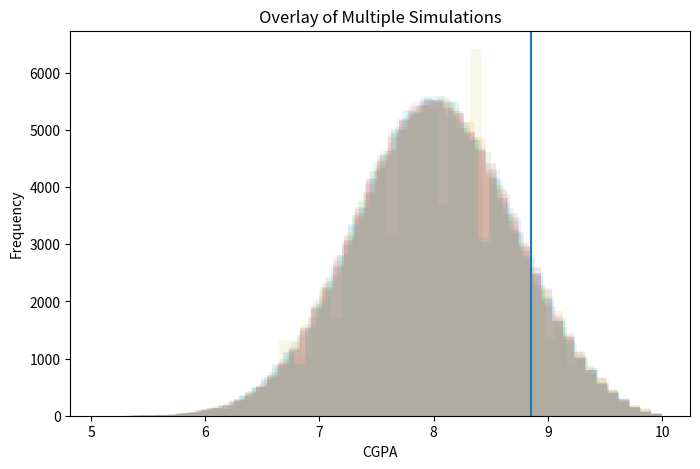
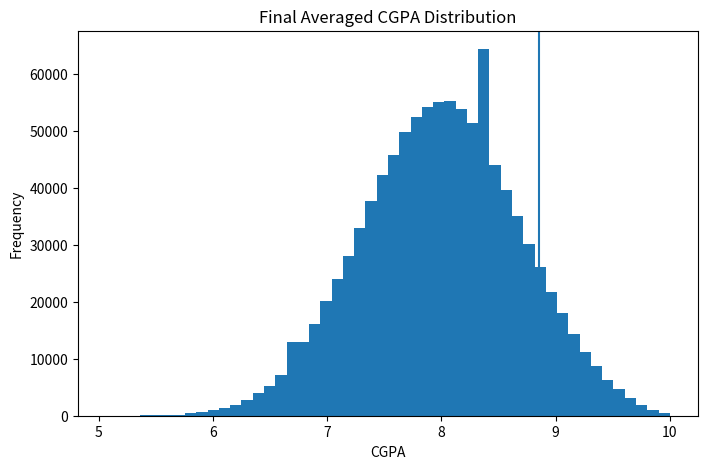

Here is the Python script that generated these plots, in order:
import numpy as np
import matplotlib.pyplot as plt
from tabulate import tabulate

# -----------------------
# CONFIG
# -----------------------

NUM_RUNS = 10
NUM_STUDENTS = 100000
NUM_COURSES = 31

your_cgpa = 8.85

TRAITS = 4

# -----------------------
# STORAGE
# -----------------------

results = []
all_cgpas = []

# -----------------------
# SIMULATION FUNCTION
# -----------------------

def run_simulation():

    students = np.random.normal(0, 1, (NUM_STUDENTS, TRAITS))

    course_weights = np.random.uniform(0.2, 1.0, (NUM_COURSES, TRAITS))
    course_weights /= course_weights.sum(axis=1, keepdims=True)

    course_difficulty = np.random.normal(0, 0.5, NUM_COURSES)

    grades = np.zeros((NUM_STUDENTS, NUM_COURSES))

    for j in range(NUM_COURSES):

        ability = students @ course_weights[j]
        noise = np.random.normal(0, 0.5, NUM_STUDENTS)

        raw = ability - course_difficulty[j] + noise

        mu = np.mean(raw)
        sigma = np.std(raw)

        grades[:, j] = np.where(
            raw >= mu + 1.5 * sigma, 10,
            np.where(raw >= mu + 0.5 * sigma, 9,
            np.where(raw >= mu - 0.5 * sigma, 8,
            np.where(raw >= mu - 1.5 * sigma, 7,
            np.where(raw >= mu - 2.5 * sigma, 6, 5)))))
    
    cgpa = grades.mean(axis=1)

    percentile = np.mean(cgpa <= your_cgpa) * 100
    sd = np.std(cgpa)

    return cgpa, percentile, sd

# -----------------------
# RUN MULTIPLE TIMES
# -----------------------

for i in range(NUM_RUNS):
    cgpa, percentile, sd = run_simulation()

    results.append([i+1, percentile, sd])
    all_cgpas.append(cgpa)

# -----------------------
# TABLE OUTPUT (ENHANCED)
# -----------------------

percentiles = [r[1] for r in results]
sds = [r[2] for r in results]

avg_percentile = np.mean(percentiles)
std_percentile = np.std(percentiles)

avg_sd = np.mean(sds)
std_sd = np.std(sds)

cv_percentile = std_percentile / avg_percentile
cv_sd = std_sd / avg_sd

# Add per-run CV (optional: relative SD of CGPA)
enhanced_results = []

for i, (run, perc, sd) in enumerate(results[:-1]):
    enhanced_results.append([
        run,
        perc,
        sd,
        sd / avg_sd  # relative SD vs mean SD
    ])

# Final summary row
enhanced_results.append([
    "AVG",
    avg_percentile,
    avg_sd,
    "-"
])

enhanced_results.append([
    "STD",
    std_percentile,
    std_sd,
    "-"
])

enhanced_results.append([
    "CV",
    cv_percentile,
    cv_sd,
    "-"
])

print(tabulate(
    enhanced_results,
    headers=["Run", "Percentile", "CGPA SD", "Rel SD"],
    floatfmt=".4f"
))
# -----------------------
# OVERLAY GRAPH
# -----------------------

plt.figure(figsize=(8,5))

for cgpa in all_cgpas:
    plt.hist(cgpa, bins=50, alpha=0.1)

plt.axvline(your_cgpa)

plt.title("Overlay of Multiple Simulations")
plt.xlabel("CGPA")
plt.ylabel("Frequency")

plt.show()

# -----------------------
# AVERAGE DISTRIBUTION
# -----------------------

combined = np.concatenate(all_cgpas)

plt.figure(figsize=(8,5))
plt.hist(combined, bins=50)

plt.axvline(your_cgpa)

plt.title("Final Averaged CGPA Distribution")
plt.xlabel("CGPA")
plt.ylabel("Frequency")

plt.show()
